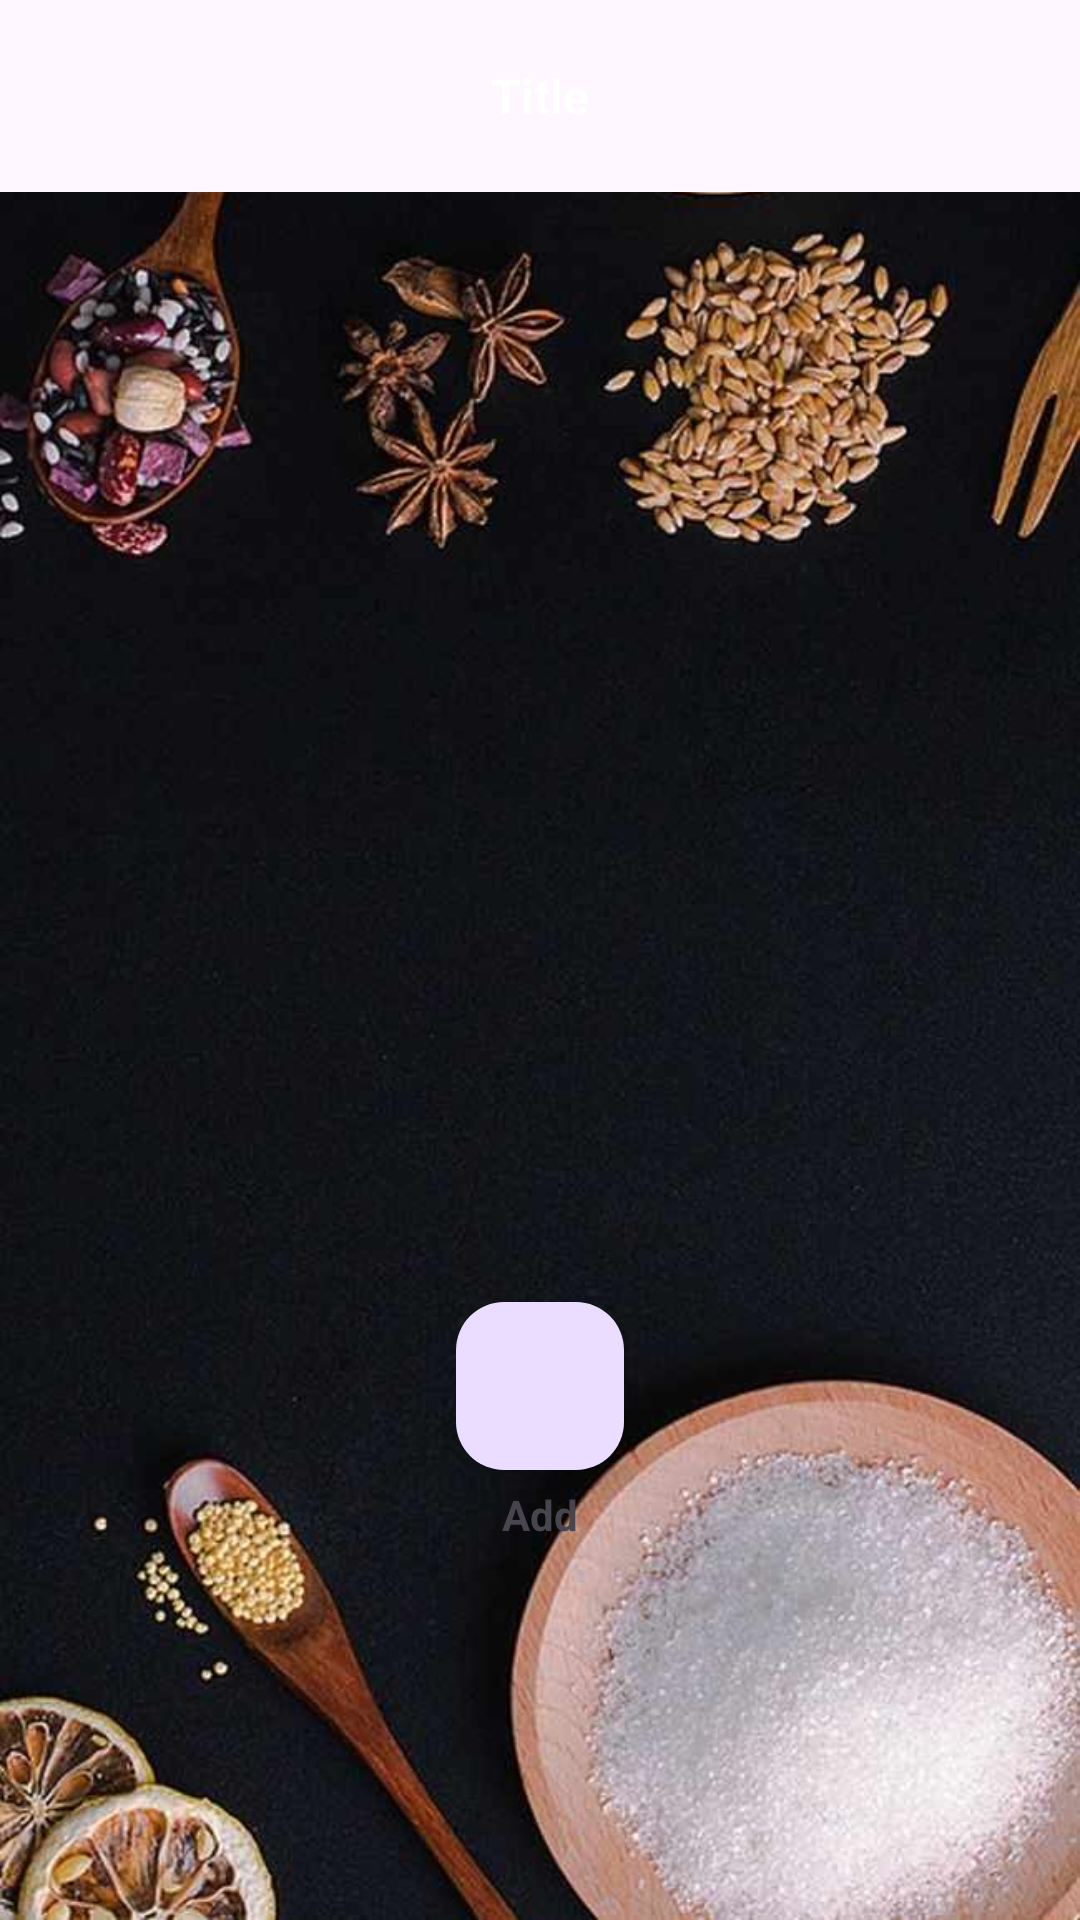

Write the Android layout XML for this screen, with the resource values it uses.
<!-- AndroidManifest.xml: application theme Theme.CanteenMealReservationAdmin -->
<!-- res/layout/activity_add_food.xml -->
<?xml version="1.0" encoding="utf-8"?>
    <RelativeLayout
    xmlns:android="http://schemas.android.com/apk/res/android"
        xmlns:app="http://schemas.android.com/apk/res-auto"
        xmlns:tools="http://schemas.android.com/tools"
        android:layout_width="match_parent"
        android:layout_height="match_parent"
    android:background="@drawable/s"
        tools:context=".addFood">


    <include
            layout="@layout/toolbar"
            android:id="@+id/toolbarMain"/>

    <com.google.android.material.floatingactionbutton.FloatingActionButton
        android:id="@+id/fab_main"
        android:layout_width="132dp"
        android:layout_height="91dp"
        android:layout_alignParentBottom="true"
        android:layout_centerHorizontal="true"
        android:layout_marginStart="30dp"
        android:layout_marginTop="30dp"
        android:layout_marginEnd="30dp"
        android:layout_marginBottom="150dp"
        android:src="@drawable/baseline_add_24" />
    <TextView
        android:layout_width="50dp"
        android:layout_height="50dp"
        android:gravity="center"
        android:textStyle="bold"
        android:layout_marginBottom="110dp"
android:layout_centerHorizontal="true"
        android:layout_alignParentBottom="true"

        android:text="Add"/>

</RelativeLayout>
<!-- res/layout/toolbar.xml (included above) -->
<?xml version="1.0" encoding="utf-8"?>
<com.google.android.material.appbar.AppBarLayout xmlns:android="http://schemas.android.com/apk/res/android"
    android:layout_width="match_parent"
    android:layout_height="wrap_content">

    <androidx.appcompat.widget.Toolbar
        android:id="@+id/toolbar"
        android:layout_width="match_parent"
        android:layout_height="wrap_content">

        <RelativeLayout
            android:layout_width="match_parent"
            android:layout_height="wrap_content"
            android:layout_marginRight="16dp">

            <ImageButton
                android:id="@+id/out"
                android:layout_width="wrap_content"
                android:layout_height="wrap_content"
                android:layout_centerVertical="true"
                android:background="@android:color/transparent"
                android:src="@drawable/baseline_arrow_back_24"/>

        <LinearLayout
            android:layout_width="match_parent"
            android:layout_height="wrap_content"
            android:layout_centerVertical="true"
            android:layout_marginRight="36dp"
            android:layout_marginLeft="36dp"
            android:orientation="vertical">
            <TextView
                android:id="@+id/title_toolbar"
                android:layout_width="match_parent"
                android:layout_height="wrap_content"
                android:gravity="center_horizontal"
                android:text="Title"
                android:textStyle="bold"
                android:textColor="#FFFFFF"
                android:textSize="16dp"/>




        </LinearLayout>


        </RelativeLayout>

    </androidx.appcompat.widget.Toolbar>

</com.google.android.material.appbar.AppBarLayout>
<!-- resources referenced by this layout -->
<resources>
  <!-- drawable s: jpg bitmap (drawable, 57588 bytes) -->
  <style name="Theme.CanteenMealReservationAdmin" parent="Base.Theme.CanteenMealReservationAdmin" />
  <style name="Base.Theme.CanteenMealReservationAdmin" parent="Theme.Material3.DayNight.NoActionBar">
          
          
      </style>
</resources>
